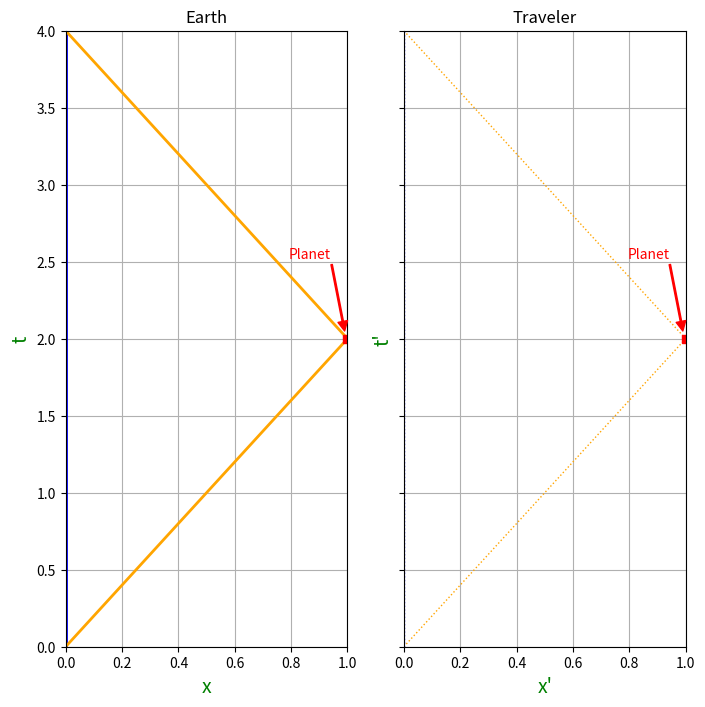

Write Python code to recreate this figure.
from typing import Any, Final

import matplotlib.pyplot as plt
import numpy as np


def _main() -> None:
    fig, (axes_earth, axes_traveler) = plt.subplots(1, 2, sharey=True, figsize=(8, 8))
    _plot(axes_earth, "Earth")
    _plot(axes_traveler, "Traveler", "x'", "t'", 1, ":")
    plt.show()


def _plot(axes, title, xlabel="x", ylabel="t", linewidth=2, linestyle="-") -> None:
    earth_x: Final[Any] = np.linspace(0, 0)
    earth_y: Final[Any] = np.linspace(0, 4)
    traveler_x_first_leg: Final[Any] = np.linspace(0, 1)
    traveler_y_first_leg: Final[Any] = 2 * traveler_x_first_leg
    traveler_x_second_leg: Final[Any] = np.linspace(1, 0)
    traveler_y_second_leg: Final[Any] = 2 + 2 * (1 - traveler_x_second_leg)
    markers_x: Final[Any] = [
        1,
    ]
    markers_y: Final[Any] = [
        2,
    ]

    axes.set_title(title)
    label_color: Final[str] = "green"
    label_fontsize: Final[int] = 14
    axes.set_xlabel(xlabel, color=label_color, fontsize=label_fontsize)
    axes.set_ylabel(ylabel, color=label_color, fontsize=label_fontsize)

    axes.plot(
        earth_x,
        earth_y,
        label="Earth",
        color="blue",
        linewidth=linewidth,
        linestyle=linestyle,
    )
    axes.plot(
        traveler_x_first_leg,
        traveler_y_first_leg,
        label="First leg",
        color="orange",
        linewidth=linewidth,
        linestyle=linestyle,
    )
    axes.plot(
        traveler_x_second_leg,
        traveler_y_second_leg,
        label="Second leg",
        color="orange",
        linewidth=linewidth,
        linestyle=linestyle,
    )

    planet_label: Final[str] = "Planet"
    planet_color: Final[str] = "red"
    arrow_head_size: Final[int] = 7
    axes.plot(
        markers_x, markers_y, "s", label=planet_label, color=planet_color
    )  # s=square
    axes.annotate(
        planet_label,
        xy=(markers_x[0] - 0.01, markers_y[0] + 0.05),
        textcoords="offset fontsize",
        xytext=(-4, 5.2),
        color=planet_color,
        arrowprops=dict(
            # arrowstyle="fancy",
            # relpos=(10, -10),
            color=planet_color,
            width=1,
            headwidth=arrow_head_size,
            headlength=arrow_head_size,
            # shrink=0.5,
        ),
    )

    axes.set_xlim(0, 1)
    axes.set_ylim(0, 4)

    axes.grid()
    # axes.legend()


if __name__ == "__main__":
    _main()
